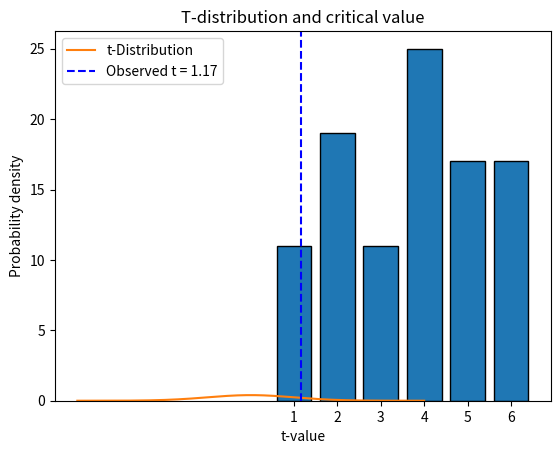

Recreate this plot in Python.
# RCDS Introduction to probability and statistical inference.
# [redacted]
# Chapter 3 - Hypothesis testing.

# Import libraries
import numpy as np
from scipy.stats import ttest_1samp, t
import matplotlib.pyplot as plt

# Random seed
np.random.seed(42)

# Simulate 100 dice rolls
rolls = np.random.randint(1, 7, size = 100)
# # Simulate biased rools
# probabilities = [0.1, 0.1, 0.2, 0.2, 0.1, 0.3]
# rolls = np.random.choice([1, 2, 3, 4, 5, 6], size = 100, p = probabilities)

# Plot histogram of observations
plt.hist(rolls, bins = np.arange(1, 8) - 0.5, edgecolor = "black", rwidth = 0.8)
plt.xticks(range(1, 7))
plt.xlabel("dice face")
plt.ylabel("Frequency")
plt.title("Histogram of dice rolls")
plt.show()

# Perform one-sided t-test
expected_mean = 3.5  # Assuming H0 (dice is fair)
t_stat, p_value = ttest_1samp(rolls, popmean = expected_mean)
p_value_one_sided = p_value / 2 if t_stat > 0 else 1

# Plot t-distribution with critical value
df = len(rolls) - 1  # Degrees of freedom
critical_t = t.ppf(1 - 0.05, df)  # Critical t-value for 95% confidence, one-tailed

# Plot t-distribution
x = np.linspace(-4, 4, 1000)
y = t.pdf(x, df)
plt.plot(x, y, label = "t-Distribution")
# plt.axvline(critical_t, color = "red", linestyle = "--", label = f"Critical t = {critical_t:.2f}")
plt.axvline(t_stat, color = "blue", linestyle = "--", label = f"Observed t = {t_stat:.2f}")
# plt.fill_between(x, 0, y, where=(x >= critical_t), color = "red", alpha = 0.3, label = "Rejection Region")
plt.xlabel("t-value")
plt.ylabel("Probability density")
plt.title("T-distribution and critical value")
plt.legend()
# plt.savefig("t_test_1_sided.png", dpi = 300, bbox_inches = "tight")
plt.show()

# Print results
print(f"\nt-statistic: {t_stat:.4f}")
print(f"One-sided p-value: {p_value_one_sided:.4f}")
if p_value_one_sided < 0.05:
    print("The dice is likely biased (reject null hypothesis).")
else:
    print("The dice is not biased (fail to reject null hypothesis).\n")